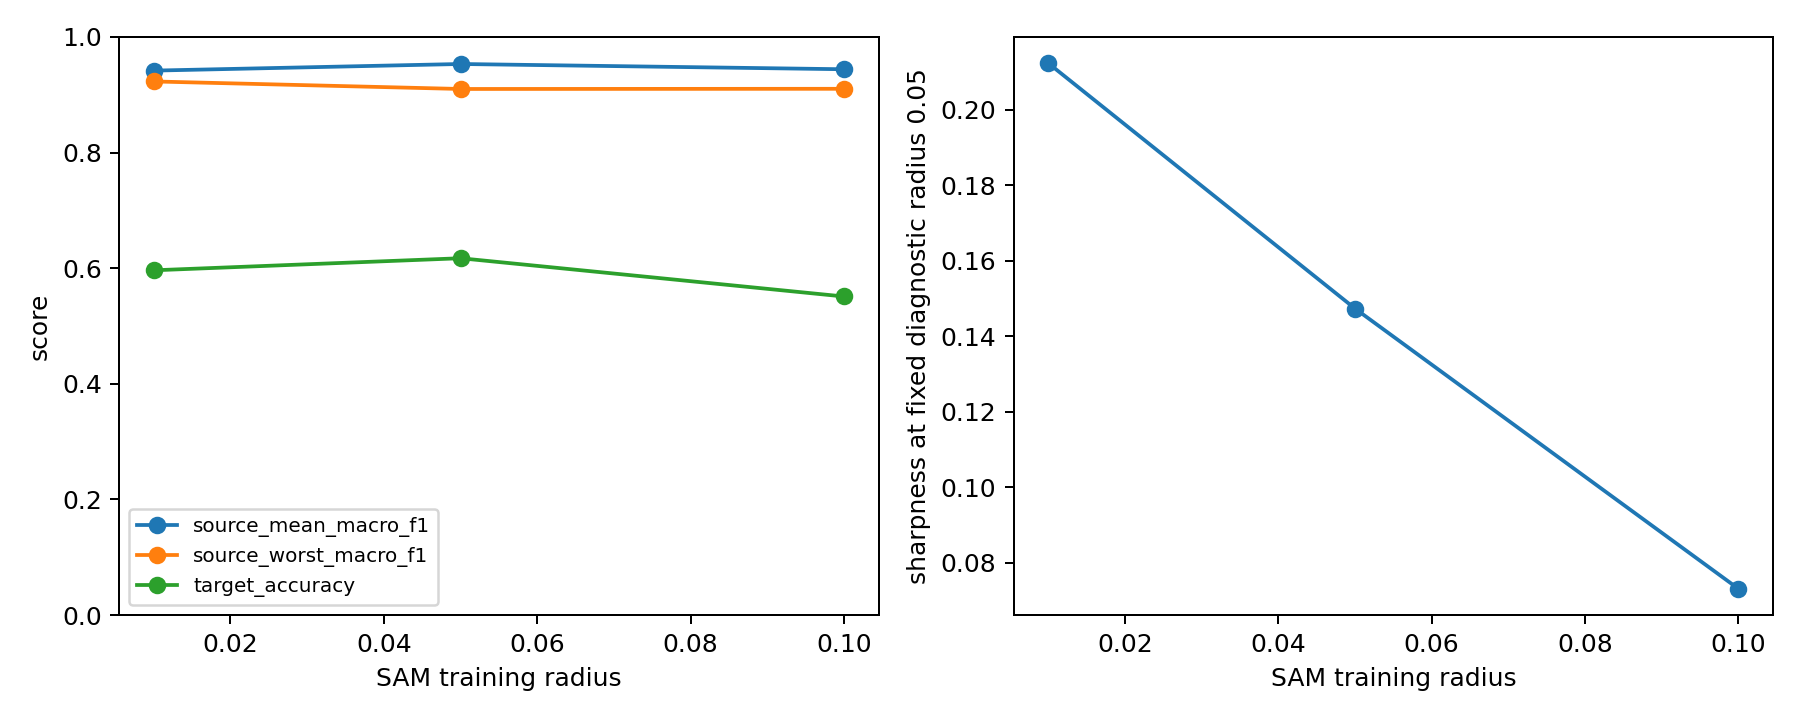

Source data for this figure (header and first rows):
method, selected_epoch, photo_accuracy, photo_macro_f1, art_painting_accuracy, art_painting_macro_f1, cartoon_accuracy, cartoon_macro_f1, source_mean_accuracy, source_worst_accuracy, source_mean_macro_f1, source_worst_macro_f1, source_domain_separability, sharpness_delta, target_accuracy, target_macro_f1, target_delta_pp, radius
sam_rho_0.01, 7, 0.9641, 0.9575, 0.9195, 0.923, 0.9424, 0.9446, 0.942, 0.9195, 0.9417, 0.923, 0.8738, 0.2123, 0.5963, 0.6288, -6.287, 0.01
sam, 10, 0.985, 0.9819, 0.9171, 0.9099, 0.9638, 0.9676, 0.9553, 0.9171, 0.9532, 0.9099, 0.8372, 0.1473, 0.6172, 0.6667, -4.2, 0.05
sam_rho_0.1, 20, 0.9671, 0.9609, 0.9122, 0.9102, 0.9552, 0.9611, 0.9448, 0.9122, 0.9441, 0.9102, 0.794, 0.07303, 0.551, 0.5756, -10.82, 0.1
